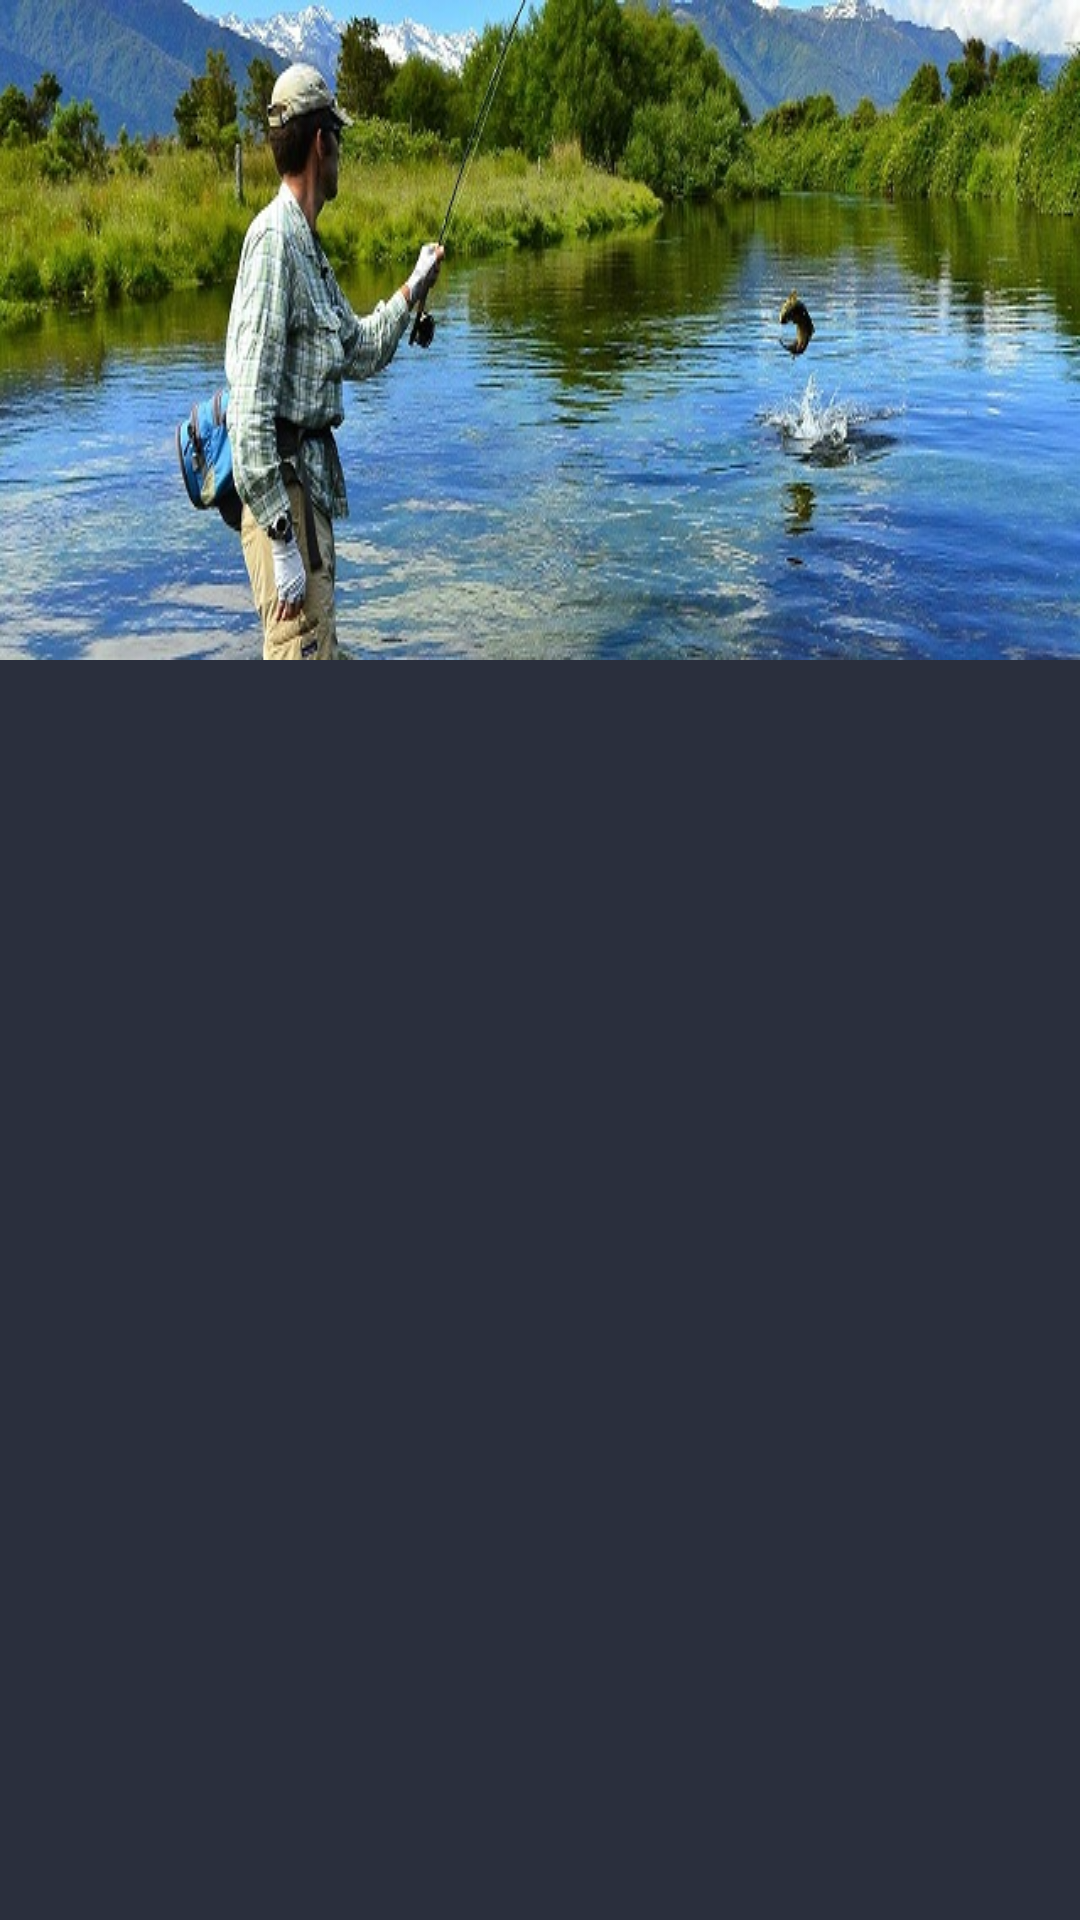

Android layout source for this screen:
<!-- AndroidManifest.xml: application theme AppTheme -->
<!-- res/layout/fragment_modern_history.xml -->
<?xml version="1.0" encoding="utf-8"?>
<FrameLayout
    xmlns:android="http://schemas.android.com/apk/res/android"
    xmlns:tools="http://schemas.android.com/tools"
    android:layout_width="match_parent"
    android:layout_height="match_parent"
    tools:context=".views.history.EarlyHistoryFragment">

    <ScrollView
        android:id="@+id/sv_history_text"
        android:layout_width="match_parent"
        android:layout_height="match_parent"
        android:fillViewport="true"
        android:scrollbarFadeDuration="450"
        android:scrollbarSize="5dip"
        android:scrollbarThumbVertical="@color/colorAccent">

        <RelativeLayout
            android:layout_width="match_parent"
            android:layout_height="wrap_content">

            <ImageView
                android:id="@+id/iv_modern_history_picture"
                android:layout_width="match_parent"
                android:layout_height="wrap_content"
                android:scaleType="fitXY"
                android:src="@drawable/modernhistory"
                android:contentDescription="@string/modern_history_image" />

            <TextView
                android:id="@+id/tv_history_text_view"
                android:layout_width="match_parent"
                android:layout_height="wrap_content"
                android:layout_below="@+id/iv_modern_history_picture"
                android:paddingBottom="@dimen/BigPadding"
                android:paddingEnd="@dimen/SmallPadding"
                android:paddingStart="@dimen/SmallPadding"
                android:paddingTop="@dimen/BigPadding" />
        </RelativeLayout>

    </ScrollView>


</FrameLayout>
<!-- resources referenced by this layout -->
<resources>
  <color name="colorAccent">#EA4F2D</color>
  <dimen name="BigPadding">50dp</dimen>
  <dimen name="SmallPadding">10dp</dimen>
  <!-- drawable modernhistory: jpg bitmap (drawable, 90811 bytes) -->
  <string name="modern_history_image">Modern history image</string>
  <style name="AppTheme" parent="Theme.AppCompat.NoActionBar">
          <item name="colorPrimary">@color/colorPrimary</item>
          <item name="colorPrimaryDark">@color/colorPrimaryDark</item>
          <item name="colorAccent">@color/colorAccent</item>
          <item name="android:windowBackground">@color/colorBackground</item>
          <item name="android:colorBackground">@color/colorBackground</item>
  
  
          <item name="material_drawer_background">@color/colorPrimary</item>
          <item name="material_drawer_primary_text">@color/colorAccent</item>
          <item name="material_drawer_primary_icon">@color/colorAccent</item>
          <item name="material_drawer_secondary_text">@color/material_drawer_header_selection_text
          </item>
          <item name="material_drawer_hint_text">@color/material_drawer_header_selection_text</item>
          <item name="material_drawer_divider">@color/colorAccent</item>
          <item name="material_drawer_selected">@color/colorAccent</item>
          <item name="material_drawer_selected_text">@color/material_drawer_selected_text</item>
          <item name="material_drawer_header_selection_text">@color/colorAccent</item>
      </style>
  <color name="colorPrimary">#1D212B</color>
  <color name="colorPrimaryDark">#111319</color>
  <color name="colorBackground">#2A2F3D</color>
</resources>
